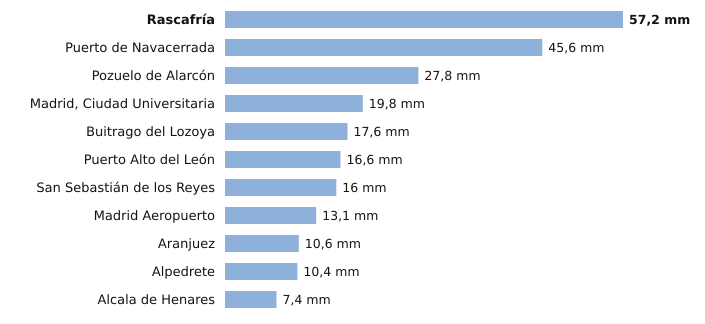

Data behind this chart, as committed beside it:
estacion, provincia, indicativo, mm_6_dias_anteriores, mm_hoy, mm_7_dias, horas_de_hoy
Rascafría, Madrid, 3104Y, 57.2, 0.0, 57.2, 1
Puerto de Navacerrada, Madrid, 2462, 45.6, 0.0, 45.6, 1
Pozuelo de Alarcón, Madrid, 3194Y, 27.8, 0.0, 27.8, 1
Madrid, Ciudad Universitaria, Madrid, 3194U, 19.8, 0.0, 19.8, 1
Buitrago del Lozoya, Madrid, 3110C, 17.6, 0.0, 17.6, 1
Puerto Alto del León, Madrid, 3266A, 16.6, 0.0, 16.6, 1
San Sebastián de los Reyes, Madrid, 3125Y, 16.0, 0.0, 16.0, 1
Madrid Aeropuerto, Madrid, 3129, 13.1, 0.0, 13.1, 1
Aranjuez, Madrid, 3100B, 10.6, 0.0, 10.6, 1
Alpedrete, Madrid, 3268C, 10.4, 0.0, 10.4, 1
Alcala de Henares, Madrid, 3170Y, 7.4, 0.0, 7.4, 1
